Run: headless pygame with SDL's dummy video driver; simulated clock (each Clock.tick advances the game by its frame time, no real sleeping); random seed 0; keys injected as events and as key.get_pressed() state; no mouse input.
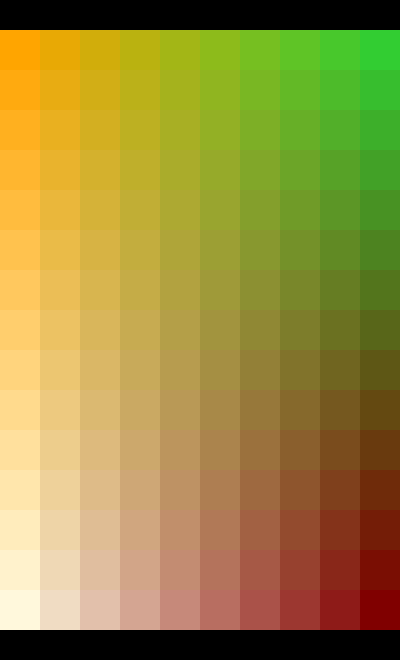
Frame 1 of 4 · flips 1–60 · no input
Frame 2 of 4 · flips 61–180 · tapped SPACE, RETURN · held RIGHT (→), D · screen unchanged from frame 1, image omitted
Frame 3 of 4 · flips 181–300 · held DOWN (↓), S · screen unchanged from frame 2, image omitted
Frame 4 of 4 · flips 301–420 · held LEFT (←), A, UP (↑), W · screen unchanged from frame 3, image omitted

The pygame program that drew these frames:

import pygame


class Board:
    def __init__(self, col, s):
        self.width = s[0]
        self.height = s[1]
        self.board = self.make_pole(col, s)
        self.top = 10
        self.cs = 30

    def set_view(self, top, cell_size):
        self.top = top
        self.cs = cell_size
        size = self.width * self.cs, self.top * 2 + self.height * self.cs
        return pygame.display.set_mode(size)

    def render(self, screen):
        for i in range(self.width):
            for j in range(self.height):
                pygame.draw.rect(screen, self.board[i][j], ((i * self.cs, self.top + j * self.cs), (self.cs, self.cs)))

    # создание поля
    def make_pole(self, colors, size):
        sp1 = self.make_sp(colors[0], colors[1], size[0])
        sp2 = self.make_sp(colors[2], colors[3], size[0])
        sp0 = []
        print(sp1, sp2)
        for i in range(size[0]):
            sp0.append(self.make_sp(sp1[i], sp2[i], size[1]))
        return sp0

    # генерация цветового поля
    def make_sp(self, col1, col2, a1):
        sp = [[0, 0, 0] for i in range(a1)]
        for i in range(3):
            s0 = col1[i]
            s1, s2 = col1[i], col2[i]
            k = (s2 - s1) / (a1 - 1)
            for j in range(1, a1):
                s1 += k
                sp[j][i] = int(s1)
            sp[0][i] = s0
            sp[a1 - 1][i] = s2
        return sp


a = [(255, 165, 0), (50, 205, 50), (255, 248, 220), (128, 0, 0)]  # цвета клеток
b = [10, 15]  # рамеры клеток

if __name__ == '__main__':
    pygame.init()
    pygame.display.set_caption('Поле')

    board = Board(a, b)
    screen = board.set_view(30, 40)
    running = True
    while running:
        for event in pygame.event.get():
            if event.type == pygame.QUIT:
                running = False
        screen.fill((0, 0, 0))
        board.render(screen)
        pygame.display.flip()
    pygame.quit()
